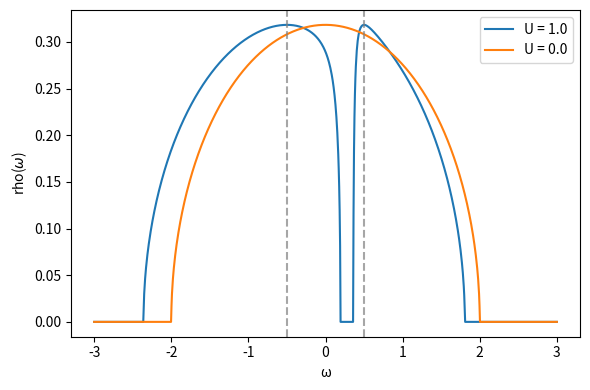

The script that saved this image:
import numpy as np
import matplotlib.pyplot as plt

t = 1.0
D = 2 * t
U = 1.0
mu = U/2
eta = 0.001
n = 0.2

Reomega = np.linspace(-D-U,D+U,1000)
omega = Reomega + eta*1j

def Sigma_Hubbard_I(omega, U, n, mu):
    Gatom = (1-n)/(omega+mu)+n/(omega + mu - U)
    return omega + mu - 1.0/Gatom

Se = Sigma_Hubbard_I(omega, U, n, mu)

z = omega.real + mu - Se.real
z0 = omega.real + mu*0
rho=np.zeros_like(Reomega)
rho0=np.zeros_like(Reomega)
mask = np.abs(z) <= D
rho[mask] = np.sqrt(D**2 - z[mask]**2)/(2*np.pi*t**2)
mask = np.abs(z0) <= D
rho0[mask] = np.sqrt(D**2 - z0[mask]**2)/(2*np.pi*t**2)
plt.figure(figsize=(6, 4))
plt.plot(Reomega, rho, lw=1.5, label='U = 1.0')
plt.plot(Reomega, rho0, lw=1.5, label='U = 0.0')
plt.axvline(-U/2, ls='--', color='gray', alpha=0.7)
plt.axvline( U/2, ls='--', color='gray', alpha=0.7)
plt.xlabel("ω")
plt.ylabel(r"rho($\omega$)")
plt.legend(loc='upper right')
plt.tight_layout()
plt.show()